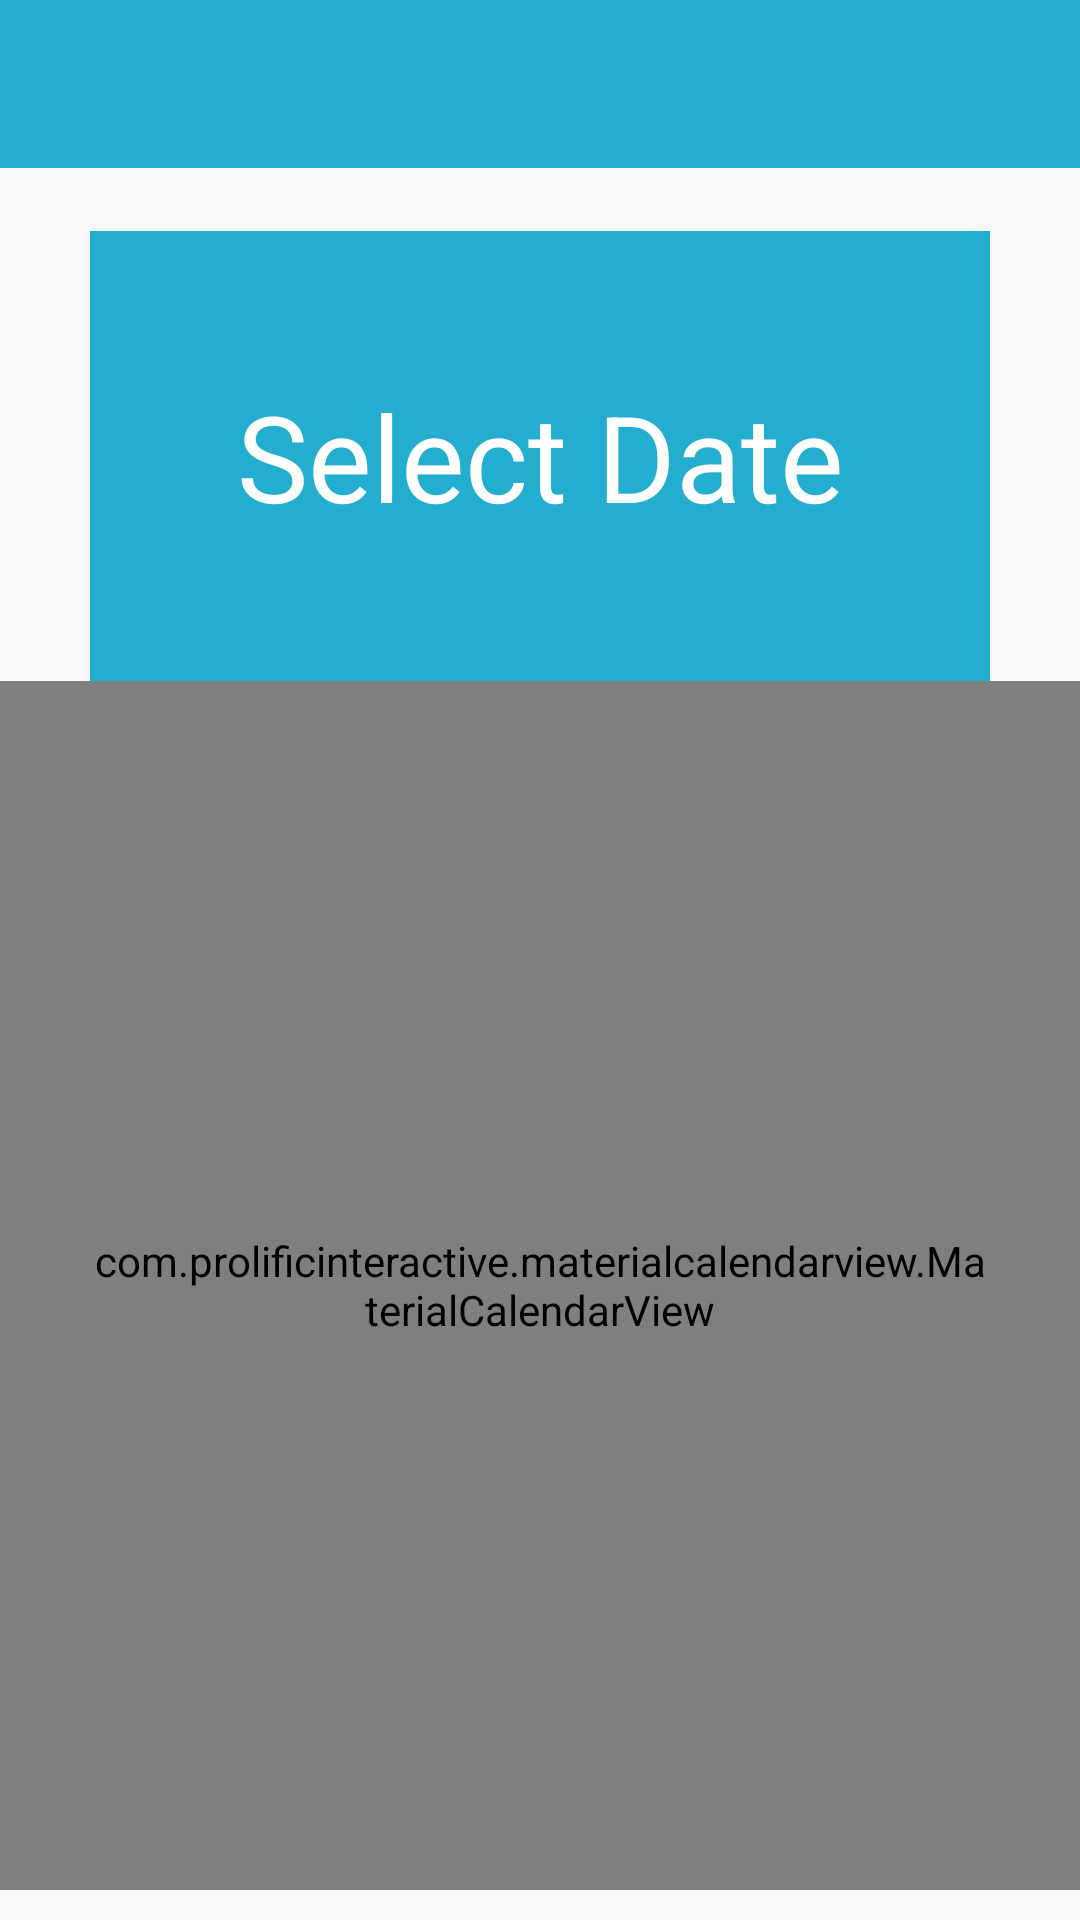

This screen was rendered from an Android layout file. Write that file and the resources it references.
<!-- AndroidManifest.xml: application theme MyMaterialTheme -->
<!-- res/layout/activity_select_date.xml -->
<?xml version="1.0" encoding="utf-8"?>
<LinearLayout xmlns:android="http://schemas.android.com/apk/res/android"
    xmlns:app="http://schemas.android.com/apk/res-auto"
    xmlns:tools="http://schemas.android.com/tools"
    android:id="@+id/activity_select_date"
    android:layout_width="match_parent"
    android:layout_height="match_parent"
    android:orientation="vertical"
    tools:context="com.bicubic.amusementpark.activity.SelectDateActivity">

    <include
        layout="@layout/toolbar"/>

    <RelativeLayout
        android:layout_width="match_parent"
        android:layout_height="0dp"
        android:layout_marginEnd="30dp"
        android:layout_marginLeft="30dp"
        android:layout_marginRight="30dp"
        android:layout_marginStart="30dp"
        android:layout_marginTop="10dp"
        android:layout_weight="20">

        <TextView
            android:id="@+id/tv_date"
            android:layout_width="match_parent"
            android:layout_height="match_parent"
            android:background="@color/colorPrimary"
            android:gravity="center"
            android:text="Select Date"
            android:textColor="@color/white"
            android:textSize="40sp"
            android:layout_alignParentTop="true"
            android:layout_alignParentLeft="true"
            android:layout_alignParentStart="true"
            android:layout_marginTop="11dp" />

    </RelativeLayout>

    <com.prolificinteractive.materialcalendarview.MaterialCalendarView
        android:id="@+id/calendarView"
        android:paddingLeft="30dp"
        android:paddingRight="30dp"
        android:layout_marginBottom="10dp"
        android:layout_width="match_parent"
        android:layout_height="0dp"
        android:layout_weight="50"
        app:mcv_selectionColor="@color/colorPrimary"
        app:mcv_showOtherDates="all" />

    <RelativeLayout
        android:visibility="gone"
        android:layout_width="match_parent"
        android:layout_height="0dp"
        android:layout_weight="15"
        android:background="@color/colorAccent">

        <RelativeLayout
            android:layout_width="wrap_content"
            android:layout_height="wrap_content"
            android:layout_alignParentLeft="true"
            android:layout_alignParentStart="true"
            android:layout_centerVertical="true"
            android:layout_marginLeft="30dp">

            <TextView
                android:id="@+id/subtotal"
                android:layout_width="wrap_content"
                android:layout_height="wrap_content"
                android:text="Subtotal"
                android:textColor="@color/colorPrimary"
                android:textSize="20sp"
                android:textStyle="bold" />


            <TextView
                android:layout_width="wrap_content"
                android:layout_height="wrap_content"
                android:layout_below="@+id/subtotal"
                android:text=" 230000"
                android:textColor="@color/colorPrimary"
                android:textSize="20sp"
                android:textStyle="bold" />

        </RelativeLayout>

        <RelativeLayout
            android:layout_width="wrap_content"
            android:layout_height="wrap_content"
            android:layout_alignParentEnd="true"
            android:layout_alignParentRight="true"
            android:layout_centerVertical="true"
            android:layout_marginRight="30dp"
            android:background="@color/colorPrimary">

        <Button
            android:id="@+id/bt_proceed_payment"
            android:layout_width="wrap_content"
            android:layout_height="wrap_content"
            android:padding="15dp"
            android:background="@color/transparent"
            android:text="Proceed to Payment"
            android:textColor="@color/white" />

        </RelativeLayout>

    </RelativeLayout>


</LinearLayout>
<!-- res/layout/toolbar.xml (included above) -->
<?xml version="1.0" encoding="utf-8"?>
<androidx.appcompat.widget.Toolbar xmlns:android="http://schemas.android.com/apk/res/android"
    xmlns:local="http://schemas.android.com/apk/res-auto"
    android:id="@+id/toolbar"
    android:layout_width="match_parent"
    android:layout_height="wrap_content"
    android:background="?attr/colorPrimary"
    android:gravity="center"
    android:minHeight="?attr/actionBarSize"
    local:popupTheme="@style/ThemeOverlay.AppCompat.Light"
    local:theme="@style/ThemeOverlay.AppCompat.Dark.ActionBar">

    <TextView
        android:id="@+id/tv_toolbar_title"
        android:layout_width="wrap_content"
        android:layout_height="wrap_content"
        android:layout_gravity="center"
        android:textColor="@color/white"
        android:textSize="20sp"/>

</androidx.appcompat.widget.Toolbar>
<!-- resources referenced by this layout -->
<resources>
  <color name="colorAccent">#FEC20B</color>
  <color name="colorPrimary">#23AED0</color>
  <color name="white">#FFFFFF</color>
  <style name="MyMaterialTheme" parent="MyMaterialTheme.Base">
  
      </style>
  <style name="MyMaterialTheme.Base" parent="Base.Theme.AppCompat.Light.DarkActionBar">
          <item name="windowNoTitle">true</item>
          <item name="windowActionBar">false</item>
          <item name="colorPrimary">@color/colorPrimary</item>
          <item name="colorPrimaryDark">@color/colorPrimaryDark</item>
          <item name="colorAccent">@color/colorAccent</item>
      </style>
  <color name="colorPrimaryDark">#1690ae</color>
</resources>
